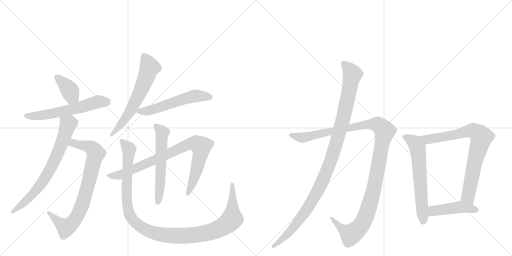
t = 0.00 s
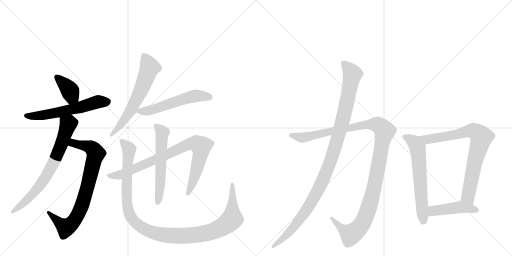
t = 2.39 s
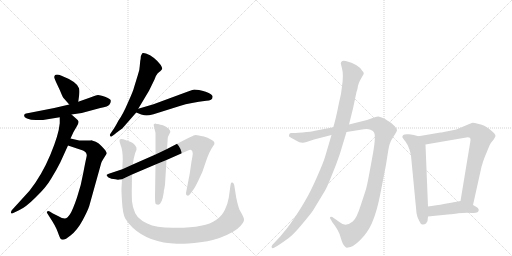
t = 4.78 s
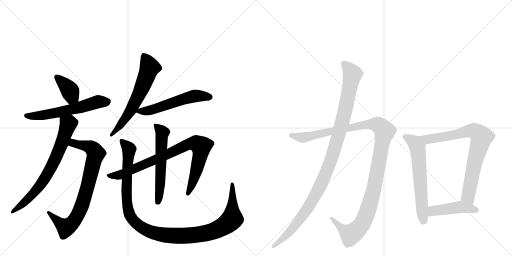
t = 7.16 s
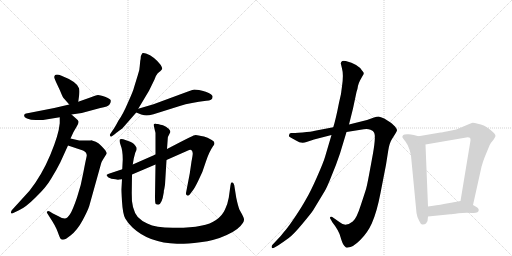
t = 9.55 s
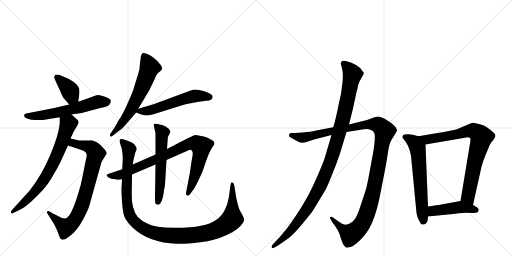
t = 11.94 s

The animated SVG that drew these frames (rendered in a browser with its animation timeline set to each time). Animation: 14 CSS @keyframes rules; one cycle of 11.94 s.

<svg version="1.1" viewBox="0 0 2048 1024" xmlns="http://www.w3.org/2000/svg">
  <g stroke="lightgray" stroke-dasharray="1,1" stroke-width="1" transform="scale(4, 4)">
    <line x1="0" y1="0" x2="256" y2="256"></line>
    <line x1="256" y1="0" x2="0" y2="256"></line>
    <line x1="128" y1="0" x2="128" y2="256"></line>
    <line x1="0" y1="128" x2="256" y2="128"></line>
    <line x1="256" y1="0" x2="512" y2="256"></line>
    <line x1="512" y1="0" x2="256" y2="256"></line>
    <line x1="384" y1="0" x2="384" y2="256"></line>
    <line x1="256" y1="128" x2="512" y2="128"></line>
  </g>
<g transform="scale(1, -1) translate(0, -850)">
   <style type="text/css">
    @keyframes keyframes0 {
      from {
       stroke: black;
       stroke-dashoffset: 377;
       stroke-width: 128;
       }
       55% {
       animation-timing-function: step-end;
       stroke: black;
       stroke-dashoffset: 0;
       stroke-width: 128;
       }
       to {
       stroke: black;
       stroke-width: 1024;
       }
       }
       #make-me-a-hanzi-animation-0 {
         animation: keyframes0 0.556803s both;
         animation-delay: 0.000000s;
         animation-timing-function: linear;
       }
    @keyframes keyframes1 {
      from {
       stroke: black;
       stroke-dashoffset: 592;
       stroke-width: 128;
       }
       66% {
       animation-timing-function: step-end;
       stroke: black;
       stroke-dashoffset: 0;
       stroke-width: 128;
       }
       to {
       stroke: black;
       stroke-width: 1024;
       }
       }
       #make-me-a-hanzi-animation-1 {
         animation: keyframes1 0.731771s both;
         animation-delay: 0.556803s;
         animation-timing-function: linear;
       }
    @keyframes keyframes2 {
      from {
       stroke: black;
       stroke-dashoffset: 792;
       stroke-width: 128;
       }
       72% {
       animation-timing-function: step-end;
       stroke: black;
       stroke-dashoffset: 0;
       stroke-width: 128;
       }
       to {
       stroke: black;
       stroke-width: 1024;
       }
       }
       #make-me-a-hanzi-animation-2 {
         animation: keyframes2 0.894531s both;
         animation-delay: 1.288574s;
         animation-timing-function: linear;
       }
    @keyframes keyframes3 {
      from {
       stroke: black;
       stroke-dashoffset: 715;
       stroke-width: 128;
       }
       70% {
       animation-timing-function: step-end;
       stroke: black;
       stroke-dashoffset: 0;
       stroke-width: 128;
       }
       to {
       stroke: black;
       stroke-width: 1024;
       }
       }
       #make-me-a-hanzi-animation-3 {
         animation: keyframes3 0.831868s both;
         animation-delay: 2.183105s;
         animation-timing-function: linear;
       }
    @keyframes keyframes4 {
      from {
       stroke: black;
       stroke-dashoffset: 621;
       stroke-width: 128;
       }
       67% {
       animation-timing-function: step-end;
       stroke: black;
       stroke-dashoffset: 0;
       stroke-width: 128;
       }
       to {
       stroke: black;
       stroke-width: 1024;
       }
       }
       #make-me-a-hanzi-animation-4 {
         animation: keyframes4 0.755371s both;
         animation-delay: 3.014974s;
         animation-timing-function: linear;
       }
    @keyframes keyframes5 {
      from {
       stroke: black;
       stroke-dashoffset: 552;
       stroke-width: 128;
       }
       64% {
       animation-timing-function: step-end;
       stroke: black;
       stroke-dashoffset: 0;
       stroke-width: 128;
       }
       to {
       stroke: black;
       stroke-width: 1024;
       }
       }
       #make-me-a-hanzi-animation-5 {
         animation: keyframes5 0.699219s both;
         animation-delay: 3.770345s;
         animation-timing-function: linear;
       }
    @keyframes keyframes6 {
      from {
       stroke: black;
       stroke-dashoffset: 853;
       stroke-width: 128;
       }
       74% {
       animation-timing-function: step-end;
       stroke: black;
       stroke-dashoffset: 0;
       stroke-width: 128;
       }
       to {
       stroke: black;
       stroke-width: 1024;
       }
       }
       #make-me-a-hanzi-animation-6 {
         animation: keyframes6 0.944173s both;
         animation-delay: 4.469564s;
         animation-timing-function: linear;
       }
    @keyframes keyframes7 {
      from {
       stroke: black;
       stroke-dashoffset: 578;
       stroke-width: 128;
       }
       65% {
       animation-timing-function: step-end;
       stroke: black;
       stroke-dashoffset: 0;
       stroke-width: 128;
       }
       to {
       stroke: black;
       stroke-width: 1024;
       }
       }
       #make-me-a-hanzi-animation-7 {
         animation: keyframes7 0.720378s both;
         animation-delay: 5.413737s;
         animation-timing-function: linear;
       }
    @keyframes keyframes8 {
      from {
       stroke: black;
       stroke-dashoffset: 1157;
       stroke-width: 128;
       }
       79% {
       animation-timing-function: step-end;
       stroke: black;
       stroke-dashoffset: 0;
       stroke-width: 128;
       }
       to {
       stroke: black;
       stroke-width: 1024;
       }
       }
       #make-me-a-hanzi-animation-8 {
         animation: keyframes8 1.191569s both;
         animation-delay: 6.134115s;
         animation-timing-function: linear;
       }
    @keyframes keyframes9 {
      from {
       stroke: black;
       stroke-dashoffset: 1194;
       stroke-width: 128;
       }
       80% {
       animation-timing-function: step-end;
       stroke: black;
       stroke-dashoffset: 0;
       stroke-width: 128;
       }
       to {
       stroke: black;
       stroke-width: 1024;
       }
       }
       #make-me-a-hanzi-animation-9 {
         animation: keyframes9 1.221680s both;
         animation-delay: 7.325684s;
         animation-timing-function: linear;
       }
    @keyframes keyframes10 {
      from {
       stroke: black;
       stroke-dashoffset: 1085;
       stroke-width: 128;
       }
       78% {
       animation-timing-function: step-end;
       stroke: black;
       stroke-dashoffset: 0;
       stroke-width: 128;
       }
       to {
       stroke: black;
       stroke-width: 1024;
       }
       }
       #make-me-a-hanzi-animation-10 {
         animation: keyframes10 1.132975s both;
         animation-delay: 8.547363s;
         animation-timing-function: linear;
       }
    @keyframes keyframes11 {
      from {
       stroke: black;
       stroke-dashoffset: 619;
       stroke-width: 128;
       }
       67% {
       animation-timing-function: step-end;
       stroke: black;
       stroke-dashoffset: 0;
       stroke-width: 128;
       }
       to {
       stroke: black;
       stroke-width: 1024;
       }
       }
       #make-me-a-hanzi-animation-11 {
         animation: keyframes11 0.753743s both;
         animation-delay: 9.680339s;
         animation-timing-function: linear;
       }
    @keyframes keyframes12 {
      from {
       stroke: black;
       stroke-dashoffset: 787;
       stroke-width: 128;
       }
       72% {
       animation-timing-function: step-end;
       stroke: black;
       stroke-dashoffset: 0;
       stroke-width: 128;
       }
       to {
       stroke: black;
       stroke-width: 1024;
       }
       }
       #make-me-a-hanzi-animation-12 {
         animation: keyframes12 0.890462s both;
         animation-delay: 10.434082s;
         animation-timing-function: linear;
       }
    @keyframes keyframes13 {
      from {
       stroke: black;
       stroke-dashoffset: 449;
       stroke-width: 128;
       }
       59% {
       animation-timing-function: step-end;
       stroke: black;
       stroke-dashoffset: 0;
       stroke-width: 128;
       }
       to {
       stroke: black;
       stroke-width: 1024;
       }
       }
       #make-me-a-hanzi-animation-13 {
         animation: keyframes13 0.615397s both;
         animation-delay: 11.324544s;
         animation-timing-function: linear;
       }
</style>
<path d="M 313 443 L 317 472 Q 319 488 316 497 Q 308 523 246 547 Q 219 558 217 543 Q 216 539 224 522 L 240 488 Q 249 465 254 458 L 277 432 C 297 410 309 413 313 443 Z" fill="lightgray"></path> 
<path d="M 286 392 L 327 398 L 401 418 Q 433 423 438 432 Q 444 441 443 448 Q 441 455 420 463 Q 400 470 392 470 Q 384 469 361 460 L 313 443 L 277 432 L 217 418 L 115 398 Q 102 396 99 394 Q 91 382 108 376 Q 125 369 149 370 L 172 370 L 239 381 L 286 392 Z" fill="lightgray"></path> 
<path d="M 412 212 L 427 236 Q 427 243 415 256 Q 404 268 395 276 Q 386 284 365 289 L 362 288 L 317 288 L 282 296 C 253 303 244 277 272 268 L 332 248 Q 351 239 346 222 Q 342 205 333 158 Q 325 110 308 60 Q 291 10 280 -7 Q 269 -24 259 -24 Q 249 -24 232 -14 L 210 -3 L 199 4 Q 192 8 189 4 Q 185 2 189 -3 L 199 -19 Q 222 -53 231 -78 Q 240 -104 244 -107 Q 256 -114 282 -92 Q 309 -71 330 -32 Q 351 7 357 26 L 403 191 Q 406 204 412 212 Z" fill="lightgray"></path> 
<path d="M 282 296 L 294 322 L 308 346 Q 315 358 314 364 Q 314 369 304 376 L 286 392 C 264 412 239 411 239 381 L 239 357 Q 235 311 201 230 Q 167 149 118 87 L 47 9 Q 43 2 44 -2 Q 46 -6 53 -2 L 76 9 Q 103 21 142 60 Q 185 101 205 136 Q 226 170 241 200 L 272 268 L 282 296 Z" fill="lightgray"></path> 
<path d="M 552 552 L 536 500 Q 534 489 512 440 Q 491 391 474 368 Q 457 336 449 326 L 443 317 Q 437 310 441 306 Q 443 301 449 306 L 460 314 Q 461 316 475 326 L 489 336 L 545 400 L 553 415 L 596 487 L 618 532 Q 625 551 631 557 L 642 566 Q 649 573 649 576 Q 649 579 643 590 Q 617 624 584 636 Q 573 640 569 637 Q 563 627 563 621 Q 563 615 561 607 L 559 586 Q 559 573 552 552 Z" fill="lightgray"></path> 
<path d="M 545 400 L 565 392 Q 578 388 586 388 Q 594 388 614 393 L 719 426 Q 764 440 825 447 Q 850 448 850 461 Q 854 472 823 483 Q 808 488 796 490 L 777 492 Q 768 490 752 484 L 614 433 L 553 415 C 527 407 527 407 545 400 Z" fill="lightgray"></path> 
<path d="M 462 133 L 472 131 Q 474 133 488 133 L 528 152 L 622 192 L 666 210 L 752 248 Q 769 257 771 236 Q 771 230 766 204 L 759 156 L 744 78 Q 743 69 749 68 Q 755 66 759 72 L 771 88 Q 778 96 794 129 Q 811 161 823 202 Q 836 242 852 265 Q 866 280 847 290 Q 829 302 816 304 Q 803 306 795 308 Q 788 310 783 310 Q 779 310 774 308 Q 769 306 718 280 L 668 254 L 622 232 L 531 192 L 489 173 L 435 155 Q 427 152 426 150 Q 426 147 434 140 Q 443 133 462 133 Z" fill="lightgray"></path> 
<path d="M 622 192 L 620 64 Q 620 37 623 34 Q 627 31 633 31 Q 648 33 655 80 Q 655 89 657 93 L 660 111 L 666 210 L 668 254 L 671 296 Q 671 303 677 313 Q 683 322 681 326 Q 679 330 675 335 Q 674 335 664 343 Q 652 349 648 350 Q 644 350 632 354 Q 626 354 622 356 L 616 354 Q 614 352 615 348 L 620 326 Q 621 325 622 318 L 622 232 L 622 192 Z" fill="lightgray"></path> 
<path d="M 488 133 L 486 97 Q 485 93 488 44 Q 491 -6 501 -24 Q 512 -43 530 -60 Q 596 -122 708 -125 Q 743 -126 801 -119 Q 860 -112 907 -90 Q 955 -69 972 -41 Q 976 -35 976 -29 Q 977 -24 968 -7 L 958 11 Q 952 26 945 59 L 937 109 Q 935 116 932 119 Q 930 121 926 120 Q 923 118 922 109 L 915 59 Q 911 35 900 12 Q 890 -12 864 -30 Q 822 -61 706 -61 Q 627 -63 589 -44 Q 570 -37 551 -18 Q 525 14 527 78 L 528 152 L 531 192 L 535 216 L 541 239 Q 548 252 546 259 Q 538 277 521 283 L 493 293 Q 482 296 479 292 Q 476 287 483 268 Q 491 249 491 212 L 489 173 L 488 133 Z" fill="lightgray"></path> 
<path d="M 1333 341 L 1260 327 Q 1246 323 1210 320 L 1194 319 Q 1170 317 1165 318 Q 1161 318 1158 315 L 1156 308 Q 1154 304 1166 298 L 1184 288 Q 1205 274 1226 282 L 1256 292 L 1326 310 L 1386 322 L 1455 333 Q 1470 336 1482 331 Q 1494 326 1496 320 Q 1506 307 1487 209 Q 1469 110 1465 97 Q 1461 83 1443 29 Q 1426 -25 1411 -36 Q 1382 -60 1359 -39 L 1329 -18 Q 1324 -16 1321 -18 Q 1318 -22 1322 -26 L 1330 -40 Q 1355 -71 1362 -98 Q 1370 -126 1377 -133 L 1384 -140 Q 1388 -141 1392 -140 Q 1411 -140 1440 -111 Q 1470 -82 1487 -44 Q 1507 0 1522 78 L 1544 191 L 1553 248 Q 1558 279 1568 294 L 1583 318 Q 1588 326 1588 329 Q 1589 332 1580 344 Q 1566 358 1562 360 L 1537 376 Q 1522 383 1514 384 Q 1507 384 1496 380 L 1468 370 L 1396 352 L 1333 341 Z" fill="lightgray"></path> 
<path d="M 1363 597 L 1368 576 Q 1375 551 1368 505 Q 1366 477 1356 439 Q 1343 372 1333 341 L 1326 310 L 1300 222 Q 1294 201 1268 142 Q 1242 83 1224 53 Q 1207 22 1178 -21 Q 1149 -64 1134 -80 Q 1124 -94 1106 -112 L 1089 -130 Q 1085 -135 1087 -140 Q 1089 -145 1098 -140 L 1112 -132 Q 1136 -116 1155 -102 Q 1174 -88 1209 -46 Q 1244 -4 1252 8 L 1298 84 Q 1308 100 1326 146 Q 1345 191 1360 236 L 1386 322 L 1396 352 L 1412 416 L 1426 482 Q 1431 497 1432 507 Q 1434 516 1440 528 L 1450 546 Q 1454 551 1455 556 Q 1456 560 1448 568 Q 1433 593 1383 606 Q 1368 608 1367 604 Q 1365 603 1363 597 Z" fill="lightgray"></path> 
<path d="M 1674 305 L 1655 310 Q 1653 311 1635 313 Q 1617 314 1613 310 Q 1609 305 1609 302 Q 1610 299 1621 285 Q 1632 271 1638 251 Q 1644 230 1644 227 L 1666 -2 Q 1668 -18 1677 -34 Q 1684 -50 1691 -48 Q 1699 -47 1704 -44 L 1710 -34 L 1712 -16 L 1712 24 L 1702 272 C 1701 298 1701 298 1674 305 Z" fill="lightgray"></path> 
<path d="M 1892 30 L 1926 183 Q 1933 208 1939 222 L 1958 268 Q 1962 278 1974 291 Q 1982 303 1982 306 Q 1982 315 1961 331 Q 1940 346 1935 348 Q 1930 350 1911 355 Q 1893 360 1887 358 Q 1881 356 1870 351 L 1825 332 L 1791 325 Q 1766 320 1762 320 L 1674 305 C 1644 300 1672 267 1702 272 L 1865 300 Q 1882 303 1882 291 Q 1882 287 1881 282 L 1842 46 C 1837 16 1885 1 1892 30 Z" fill="lightgray"></path> 
<path d="M 1915 10 Q 1915 16 1909 20 Q 1894 30 1892 30 C 1865 43 1855 48 1842 46 L 1804 39 Q 1754 30 1733 27 L 1712 24 C 1682 20 1682 -19 1712 -16 L 1801 -7 Q 1807 -7 1834 -3 Q 1862 0 1888 -2 Q 1915 -4 1915 10 Z" fill="lightgray"></path> 
      <clipPath id="make-me-a-hanzi-clip-0">
      <path d="M 313 443 L 317 472 Q 319 488 316 497 Q 308 523 246 547 Q 219 558 217 543 Q 216 539 224 522 L 240 488 Q 249 465 254 458 L 277 432 C 297 410 309 413 313 443 Z" fill="lightgray"></path>
      </clipPath>
      <path clip-path="url(#make-me-a-hanzi-clip-0)" d="M 227 541 L 281 485 L 286 469 L 280 443 " fill="none" id="make-me-a-hanzi-animation-0" stroke-dasharray="249 498" stroke-linecap="round"></path>

      <clipPath id="make-me-a-hanzi-clip-1">
      <path d="M 286 392 L 327 398 L 401 418 Q 433 423 438 432 Q 444 441 443 448 Q 441 455 420 463 Q 400 470 392 470 Q 384 469 361 460 L 313 443 L 277 432 L 217 418 L 115 398 Q 102 396 99 394 Q 91 382 108 376 Q 125 369 149 370 L 172 370 L 239 381 L 286 392 Z" fill="lightgray"></path>
      </clipPath>
      <path clip-path="url(#make-me-a-hanzi-clip-1)" d="M 104 388 L 129 385 L 189 392 L 394 443 L 433 445 " fill="none" id="make-me-a-hanzi-animation-1" stroke-dasharray="464 928" stroke-linecap="round"></path>

      <clipPath id="make-me-a-hanzi-clip-2">
      <path d="M 412 212 L 427 236 Q 427 243 415 256 Q 404 268 395 276 Q 386 284 365 289 L 362 288 L 317 288 L 282 296 C 253 303 244 277 272 268 L 332 248 Q 351 239 346 222 Q 342 205 333 158 Q 325 110 308 60 Q 291 10 280 -7 Q 269 -24 259 -24 Q 249 -24 232 -14 L 210 -3 L 199 4 Q 192 8 189 4 Q 185 2 189 -3 L 199 -19 Q 222 -53 231 -78 Q 240 -104 244 -107 Q 256 -114 282 -92 Q 309 -71 330 -32 Q 351 7 357 26 L 403 191 Q 406 204 412 212 Z" fill="lightgray"></path>
      </clipPath>
      <path clip-path="url(#make-me-a-hanzi-clip-2)" d="M 282 272 L 292 278 L 340 268 L 365 259 L 383 236 L 337 56 L 302 -26 L 284 -47 L 262 -60 L 194 1 " fill="none" id="make-me-a-hanzi-animation-2" stroke-dasharray="664 1328" stroke-linecap="round"></path>

      <clipPath id="make-me-a-hanzi-clip-3">
      <path d="M 282 296 L 294 322 L 308 346 Q 315 358 314 364 Q 314 369 304 376 L 286 392 C 264 412 239 411 239 381 L 239 357 Q 235 311 201 230 Q 167 149 118 87 L 47 9 Q 43 2 44 -2 Q 46 -6 53 -2 L 76 9 Q 103 21 142 60 Q 185 101 205 136 Q 226 170 241 200 L 272 268 L 282 296 Z" fill="lightgray"></path>
      </clipPath>
      <path clip-path="url(#make-me-a-hanzi-clip-3)" d="M 247 375 L 273 354 L 246 272 L 211 193 L 171 123 L 136 78 L 49 3 " fill="none" id="make-me-a-hanzi-animation-3" stroke-dasharray="587 1174" stroke-linecap="round"></path>

      <clipPath id="make-me-a-hanzi-clip-4">
      <path d="M 552 552 L 536 500 Q 534 489 512 440 Q 491 391 474 368 Q 457 336 449 326 L 443 317 Q 437 310 441 306 Q 443 301 449 306 L 460 314 Q 461 316 475 326 L 489 336 L 545 400 L 553 415 L 596 487 L 618 532 Q 625 551 631 557 L 642 566 Q 649 573 649 576 Q 649 579 643 590 Q 617 624 584 636 Q 573 640 569 637 Q 563 627 563 621 Q 563 615 561 607 L 559 586 Q 559 573 552 552 Z" fill="lightgray"></path>
      </clipPath>
      <path clip-path="url(#make-me-a-hanzi-clip-4)" d="M 576 628 L 598 578 L 567 496 L 508 386 L 445 311 " fill="none" id="make-me-a-hanzi-animation-4" stroke-dasharray="493 986" stroke-linecap="round"></path>

      <clipPath id="make-me-a-hanzi-clip-5">
      <path d="M 545 400 L 565 392 Q 578 388 586 388 Q 594 388 614 393 L 719 426 Q 764 440 825 447 Q 850 448 850 461 Q 854 472 823 483 Q 808 488 796 490 L 777 492 Q 768 490 752 484 L 614 433 L 553 415 C 527 407 527 407 545 400 Z" fill="lightgray"></path>
      </clipPath>
      <path clip-path="url(#make-me-a-hanzi-clip-5)" d="M 551 401 L 602 409 L 767 464 L 837 463 " fill="none" id="make-me-a-hanzi-animation-5" stroke-dasharray="424 848" stroke-linecap="round"></path>

      <clipPath id="make-me-a-hanzi-clip-6">
      <path d="M 462 133 L 472 131 Q 474 133 488 133 L 528 152 L 622 192 L 666 210 L 752 248 Q 769 257 771 236 Q 771 230 766 204 L 759 156 L 744 78 Q 743 69 749 68 Q 755 66 759 72 L 771 88 Q 778 96 794 129 Q 811 161 823 202 Q 836 242 852 265 Q 866 280 847 290 Q 829 302 816 304 Q 803 306 795 308 Q 788 310 783 310 Q 779 310 774 308 Q 769 306 718 280 L 668 254 L 622 232 L 531 192 L 489 173 L 435 155 Q 427 152 426 150 Q 426 147 434 140 Q 443 133 462 133 Z" fill="lightgray"></path>
      </clipPath>
      <path clip-path="url(#make-me-a-hanzi-clip-6)" d="M 433 148 L 482 151 L 666 230 L 738 268 L 785 276 L 804 264 L 803 236 L 783 158 L 752 76 " fill="none" id="make-me-a-hanzi-animation-6" stroke-dasharray="725 1450" stroke-linecap="round"></path>

      <clipPath id="make-me-a-hanzi-clip-7">
      <path d="M 622 192 L 620 64 Q 620 37 623 34 Q 627 31 633 31 Q 648 33 655 80 Q 655 89 657 93 L 660 111 L 666 210 L 668 254 L 671 296 Q 671 303 677 313 Q 683 322 681 326 Q 679 330 675 335 Q 674 335 664 343 Q 652 349 648 350 Q 644 350 632 354 Q 626 354 622 356 L 616 354 Q 614 352 615 348 L 620 326 Q 621 325 622 318 L 622 232 L 622 192 Z" fill="lightgray"></path>
      </clipPath>
      <path clip-path="url(#make-me-a-hanzi-clip-7)" d="M 621 350 L 650 319 L 639 89 L 630 41 " fill="none" id="make-me-a-hanzi-animation-7" stroke-dasharray="450 900" stroke-linecap="round"></path>

      <clipPath id="make-me-a-hanzi-clip-8">
      <path d="M 488 133 L 486 97 Q 485 93 488 44 Q 491 -6 501 -24 Q 512 -43 530 -60 Q 596 -122 708 -125 Q 743 -126 801 -119 Q 860 -112 907 -90 Q 955 -69 972 -41 Q 976 -35 976 -29 Q 977 -24 968 -7 L 958 11 Q 952 26 945 59 L 937 109 Q 935 116 932 119 Q 930 121 926 120 Q 923 118 922 109 L 915 59 Q 911 35 900 12 Q 890 -12 864 -30 Q 822 -61 706 -61 Q 627 -63 589 -44 Q 570 -37 551 -18 Q 525 14 527 78 L 528 152 L 531 192 L 535 216 L 541 239 Q 548 252 546 259 Q 538 277 521 283 L 493 293 Q 482 296 479 292 Q 476 287 483 268 Q 491 249 491 212 L 489 173 L 488 133 Z" fill="lightgray"></path>
      </clipPath>
      <path clip-path="url(#make-me-a-hanzi-clip-8)" d="M 486 287 L 516 253 L 506 56 L 517 -4 L 550 -48 L 597 -75 L 668 -92 L 771 -91 L 820 -84 L 886 -60 L 929 -23 L 928 113 " fill="none" id="make-me-a-hanzi-animation-8" stroke-dasharray="1029 2058" stroke-linecap="round"></path>

      <clipPath id="make-me-a-hanzi-clip-9">
      <path d="M 1333 341 L 1260 327 Q 1246 323 1210 320 L 1194 319 Q 1170 317 1165 318 Q 1161 318 1158 315 L 1156 308 Q 1154 304 1166 298 L 1184 288 Q 1205 274 1226 282 L 1256 292 L 1326 310 L 1386 322 L 1455 333 Q 1470 336 1482 331 Q 1494 326 1496 320 Q 1506 307 1487 209 Q 1469 110 1465 97 Q 1461 83 1443 29 Q 1426 -25 1411 -36 Q 1382 -60 1359 -39 L 1329 -18 Q 1324 -16 1321 -18 Q 1318 -22 1322 -26 L 1330 -40 Q 1355 -71 1362 -98 Q 1370 -126 1377 -133 L 1384 -140 Q 1388 -141 1392 -140 Q 1411 -140 1440 -111 Q 1470 -82 1487 -44 Q 1507 0 1522 78 L 1544 191 L 1553 248 Q 1558 279 1568 294 L 1583 318 Q 1588 326 1588 329 Q 1589 332 1580 344 Q 1566 358 1562 360 L 1537 376 Q 1522 383 1514 384 Q 1507 384 1496 380 L 1468 370 L 1396 352 L 1333 341 Z" fill="lightgray"></path>
      </clipPath>
      <path clip-path="url(#make-me-a-hanzi-clip-9)" d="M 1165 309 L 1208 299 L 1482 353 L 1512 351 L 1539 325 L 1491 74 L 1468 -3 L 1448 -46 L 1405 -87 L 1364 -62 L 1325 -22 " fill="none" id="make-me-a-hanzi-animation-9" stroke-dasharray="1066 2132" stroke-linecap="round"></path>

      <clipPath id="make-me-a-hanzi-clip-10">
      <path d="M 1363 597 L 1368 576 Q 1375 551 1368 505 Q 1366 477 1356 439 Q 1343 372 1333 341 L 1326 310 L 1300 222 Q 1294 201 1268 142 Q 1242 83 1224 53 Q 1207 22 1178 -21 Q 1149 -64 1134 -80 Q 1124 -94 1106 -112 L 1089 -130 Q 1085 -135 1087 -140 Q 1089 -145 1098 -140 L 1112 -132 Q 1136 -116 1155 -102 Q 1174 -88 1209 -46 Q 1244 -4 1252 8 L 1298 84 Q 1308 100 1326 146 Q 1345 191 1360 236 L 1386 322 L 1396 352 L 1412 416 L 1426 482 Q 1431 497 1432 507 Q 1434 516 1440 528 L 1450 546 Q 1454 551 1455 556 Q 1456 560 1448 568 Q 1433 593 1383 606 Q 1368 608 1367 604 Q 1365 603 1363 597 Z" fill="lightgray"></path>
      </clipPath>
      <path clip-path="url(#make-me-a-hanzi-clip-10)" d="M 1375 595 L 1399 571 L 1409 551 L 1367 353 L 1315 187 L 1293 131 L 1231 18 L 1166 -69 L 1093 -136 " fill="none" id="make-me-a-hanzi-animation-10" stroke-dasharray="957 1914" stroke-linecap="round"></path>

      <clipPath id="make-me-a-hanzi-clip-11">
      <path d="M 1674 305 L 1655 310 Q 1653 311 1635 313 Q 1617 314 1613 310 Q 1609 305 1609 302 Q 1610 299 1621 285 Q 1632 271 1638 251 Q 1644 230 1644 227 L 1666 -2 Q 1668 -18 1677 -34 Q 1684 -50 1691 -48 Q 1699 -47 1704 -44 L 1710 -34 L 1712 -16 L 1712 24 L 1702 272 C 1701 298 1701 298 1674 305 Z" fill="lightgray"></path>
      </clipPath>
      <path clip-path="url(#make-me-a-hanzi-clip-11)" d="M 1617 303 L 1658 279 L 1670 259 L 1693 -32 " fill="none" id="make-me-a-hanzi-animation-11" stroke-dasharray="491 982" stroke-linecap="round"></path>

      <clipPath id="make-me-a-hanzi-clip-12">
      <path d="M 1892 30 L 1926 183 Q 1933 208 1939 222 L 1958 268 Q 1962 278 1974 291 Q 1982 303 1982 306 Q 1982 315 1961 331 Q 1940 346 1935 348 Q 1930 350 1911 355 Q 1893 360 1887 358 Q 1881 356 1870 351 L 1825 332 L 1791 325 Q 1766 320 1762 320 L 1674 305 C 1644 300 1672 267 1702 272 L 1865 300 Q 1882 303 1882 291 Q 1882 287 1881 282 L 1842 46 C 1837 16 1885 1 1892 30 Z" fill="lightgray"></path>
      </clipPath>
      <path clip-path="url(#make-me-a-hanzi-clip-12)" d="M 1682 302 L 1721 293 L 1893 327 L 1926 302 L 1896 191 L 1872 65 L 1888 39 " fill="none" id="make-me-a-hanzi-animation-12" stroke-dasharray="659 1318" stroke-linecap="round"></path>

      <clipPath id="make-me-a-hanzi-clip-13">
      <path d="M 1915 10 Q 1915 16 1909 20 Q 1894 30 1892 30 C 1865 43 1855 48 1842 46 L 1804 39 Q 1754 30 1733 27 L 1712 24 C 1682 20 1682 -19 1712 -16 L 1801 -7 Q 1807 -7 1834 -3 Q 1862 0 1888 -2 Q 1915 -4 1915 10 Z" fill="lightgray"></path>
      </clipPath>
      <path clip-path="url(#make-me-a-hanzi-clip-13)" d="M 1719 -9 L 1733 6 L 1827 20 L 1904 10 " fill="none" id="make-me-a-hanzi-animation-13" stroke-dasharray="321 642" stroke-linecap="round"></path>

</g>
</svg>
